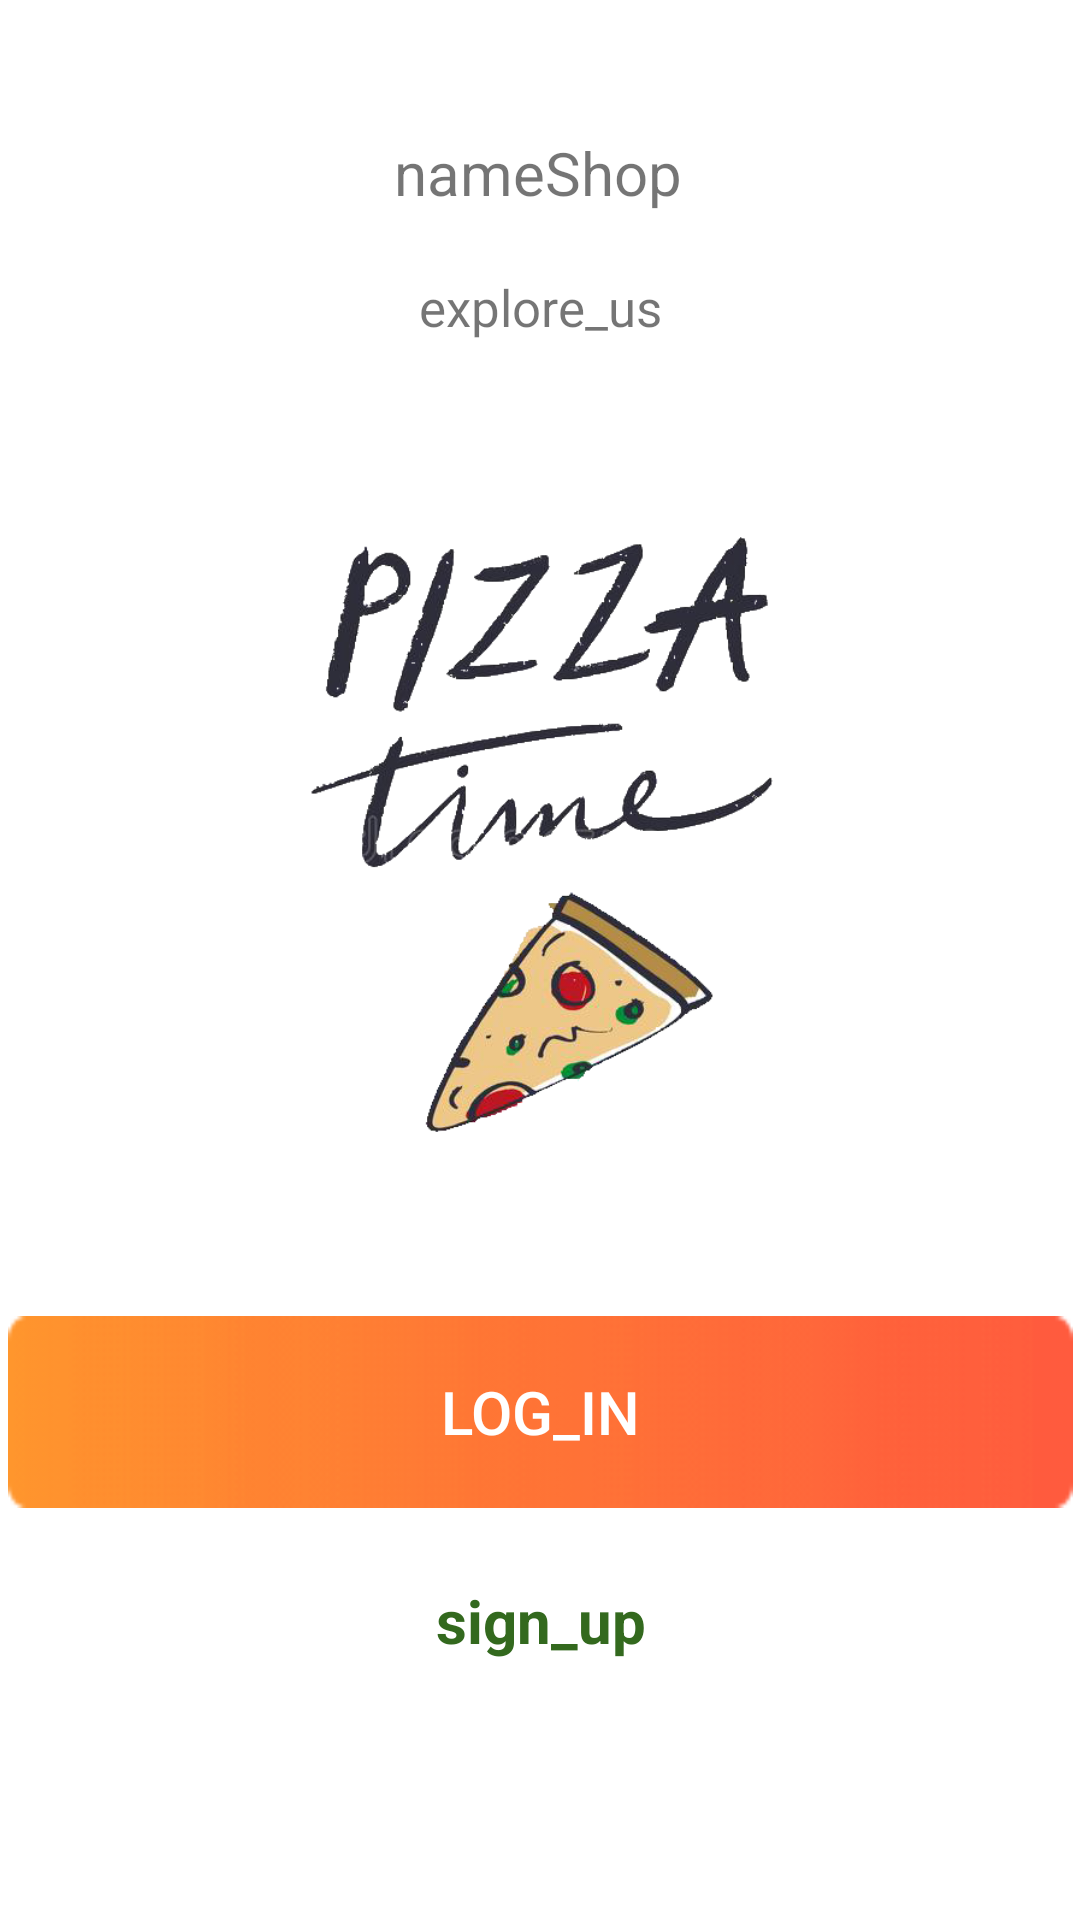

Reconstruct the res/layout file that produces this screen, plus the resources it refers to.
<!-- AndroidManifest.xml: activity theme fullScreen -->
<!-- res/layout/activity_main.xml -->
<?xml version="1.0" encoding="utf-8"?>
<androidx.constraintlayout.widget.ConstraintLayout xmlns:android="http://schemas.android.com/apk/res/android"
    xmlns:app="http://schemas.android.com/apk/res-auto"
    xmlns:tools="http://schemas.android.com/tools"
    android:layout_width="match_parent"

   android:background="@color/white" android:layout_height="match_parent"
    tools:context=".MainActivity">

    <TextView

        android:id="@+id/textView"
        android:layout_width="wrap_content"
        android:layout_height="wrap_content"
        android:layout_marginTop="44dp"
        android:text="@string/welcome_to_ruby_market"
        android:textSize="20sp"
        app:layout_constraintEnd_toEndOf="parent"
        app:layout_constraintHorizontal_bias="0.498"
        app:layout_constraintStart_toStartOf="parent"
        app:layout_constraintTop_toTopOf="parent" />

    <TextView
        android:textSize="17sp"
        android:id="@+id/textView2"
        android:layout_width="wrap_content"
        android:layout_height="wrap_content"
        android:layout_marginTop="20dp"
        android:text="@string/explore_us"
        app:layout_constraintEnd_toEndOf="parent"
        app:layout_constraintHorizontal_bias="0.501"
        app:layout_constraintStart_toStartOf="parent"
        app:layout_constraintTop_toBottomOf="@+id/textView" />

    <ImageView
        android:scaleType="centerInside"
        android:id="@+id/imageView"
        android:layout_width="463dp"
        android:layout_height="321dp"
        android:layout_marginTop="4dp"
        app:layout_constraintEnd_toEndOf="parent"
        app:layout_constraintStart_toStartOf="parent"
        app:layout_constraintTop_toBottomOf="@+id/textView2"
        app:srcCompat="@drawable/pizaaa" />

    <Button
        android:textSize="20sp"
        android:id="@+id/buttonLogin"
        android:layout_width="355dp"
        android:layout_height="64dp"
   android:background="@drawable/btn"
        android:text="@string/log_in"
        android:textAlignment="center"
        android:textColor="@color/white"
        app:layout_constraintEnd_toEndOf="parent"
        app:layout_constraintStart_toStartOf="parent"
        app:layout_constraintTop_toBottomOf="@+id/imageView" />

    <TextView
        android:textSize="20sp"
        android:id="@+id/textViewSignUp"
        android:layout_width="wrap_content"
        android:layout_height="wrap_content"
android:textColor="#33691E"
        android:layout_marginTop="24dp"
        android:text="@string/sign_up"
        android:textStyle="bold"
        app:layout_constraintBottom_toBottomOf="parent"
        app:layout_constraintEnd_toEndOf="@+id/buttonLogin"
        app:layout_constraintStart_toStartOf="@+id/buttonLogin"
        app:layout_constraintTop_toBottomOf="@+id/buttonLogin"
        app:layout_constraintVertical_bias="0.0" />
</androidx.constraintlayout.widget.ConstraintLayout>
<!-- resources referenced by this layout -->
<resources>
  <color name="white">#FFFFFFFF</color>
  <!-- drawable btn: png bitmap (drawable, 2604 bytes) -->
  <!-- drawable pizaaa: png bitmap (drawable, 112699 bytes) -->
  <string name="explore_us">explore_us</string>
  <string name="log_in">log_in</string>
  <string name="sign_up">sign_up</string>
  <string name="welcome_to_ruby_market">nameShop</string>
  <style name="fullScreen" parent="Theme.AppCompat.Light.NoActionBar">
          <item name="android:windowFullscreen">true</item>
          <item name="windowActionBar">false</item>
          <item name="windowNoTitle">true</item>
          <item name="colorPrimary">@color/purple_500</item>
          <item name="colorPrimaryVariant">@color/purple_700</item>
          <item name="colorOnPrimary">@color/white</item>
          
          <item name="colorSecondary">@color/teal_200</item>
          <item name="colorSecondaryVariant">@color/teal_700</item>
          <item name="colorOnSecondary">@color/black</item>
          <item name="android:statusBarColor">?attr/colorPrimaryVariant</item>
  
          <item name="android:windowTranslucentStatus">true</item>
          <item name="android:windowTranslucentNavigation">true</item>
          <item name="android:fitsSystemWindows">true</item>
  
      </style>
  <color name="purple_500">#C03E02</color>
  <color name="purple_700">#FF3700B3</color>
  <color name="teal_200">#FF03DAC5</color>
  <color name="teal_700">#FF018786</color>
  <color name="black">#FF000000</color>
</resources>
